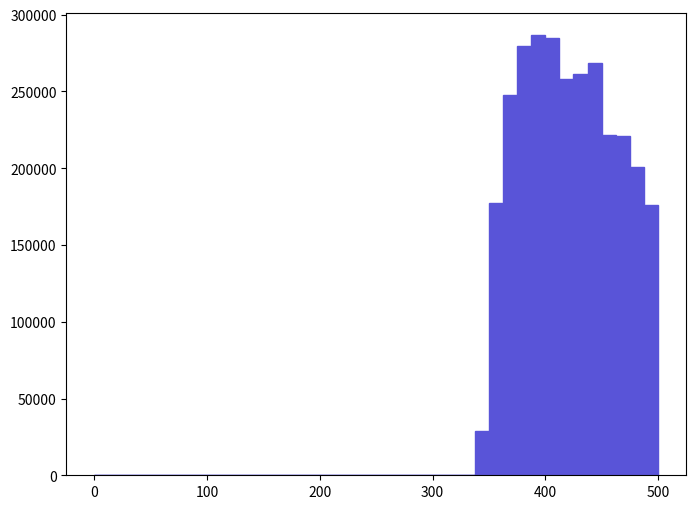

The matplotlib source for this figure: (Note: this script raises an exception after producing the figure.)
def selection_7():

    # Library import
    import numpy
    import matplotlib
    import matplotlib.pyplot   as plt
    import matplotlib.gridspec as gridspec

    # Library version
    matplotlib_version = matplotlib.__version__
    numpy_version      = numpy.__version__

    # Histo binning
    xBinning = numpy.linspace(0.0,500.0,41,endpoint=True)

    # Creating data sequence: middle of each bin
    xData = numpy.array([6.25,18.75,31.25,43.75,56.25,68.75,81.25,93.75,106.25,118.75,131.25,143.75,156.25,168.75,181.25,193.75,206.25,218.75,231.25,243.75,256.25,268.75,281.25,293.75,306.25,318.75,331.25,343.75,356.25,368.75,381.25,393.75,406.25,418.75,431.25,443.75,456.25,468.75,481.25,493.75])

    # Creating weights for histo: y8_M_0
    y8_M_0_weights = numpy.array([0.0,0.0,0.0,0.0,0.0,0.0,0.0,0.0,0.0,0.0,0.0,0.0,0.0,0.0,0.0,0.0,0.0,0.0,0.0,0.0,0.0,0.0,0.0,0.0,0.0,0.0,0.0,28760.381254,177607.907744,247742.910802,279530.712188,286594.612496,284576.312408,257834.211242,261366.211396,268430.211704,221505.309658,221000.809636,200818.108756,176094.207678])

    # Creating a new Canvas
    fig   = plt.figure(figsize=(8,6),dpi=80)
    frame = gridspec.GridSpec(1,1)
    pad   = fig.add_subplot(frame[0])

    # Creating a new Stack
    pad.hist(x=xData, bins=xBinning, weights=y8_M_0_weights,\
             label="$unweighted\_events$", histtype="stepfilled", rwidth=1.0,\
             color="#5954d8", edgecolor="#5954d8", linewidth=1, linestyle="solid",\
             bottom=None, cumulative=False, normed=False, align="mid", orientation="vertical")


    # Axis
    plt.rc('text',usetex=False)
    plt.xlabel(r"$M$ $[ t_{1} t~_{1} ]$ $(GeV/c^{2})$ ",\
               fontsize=16,color="black")
    plt.ylabel(r"$\mathrm{Events}$ $(\mathcal{L}_{\mathrm{int}} = 10\ \mathrm{fb}^{-1})$ ",\
               fontsize=16,color="black")

    # Boundary of y-axis
    ymax=(y8_M_0_weights).max()*1.1
    #ymin=0 # linear scale
    ymin=min([x for x in (y8_M_0_weights) if x])/100. # log scale
    plt.gca().set_ylim(ymin,ymax)

    # Log/Linear scale for X-axis
    plt.gca().set_xscale("linear")
    #plt.gca().set_xscale("log",nonposx="clip")

    # Log/Linear scale for Y-axis
    #plt.gca().set_yscale("linear")
    plt.gca().set_yscale("log",nonposy="clip")

    # Saving the image
    plt.savefig('../../HTML/MadAnalysis5job_0/selection_7.png')
    plt.savefig('../../PDF/MadAnalysis5job_0/selection_7.png')
    plt.savefig('../../DVI/MadAnalysis5job_0/selection_7.eps')

# Running!
if __name__ == '__main__':
    selection_7()
